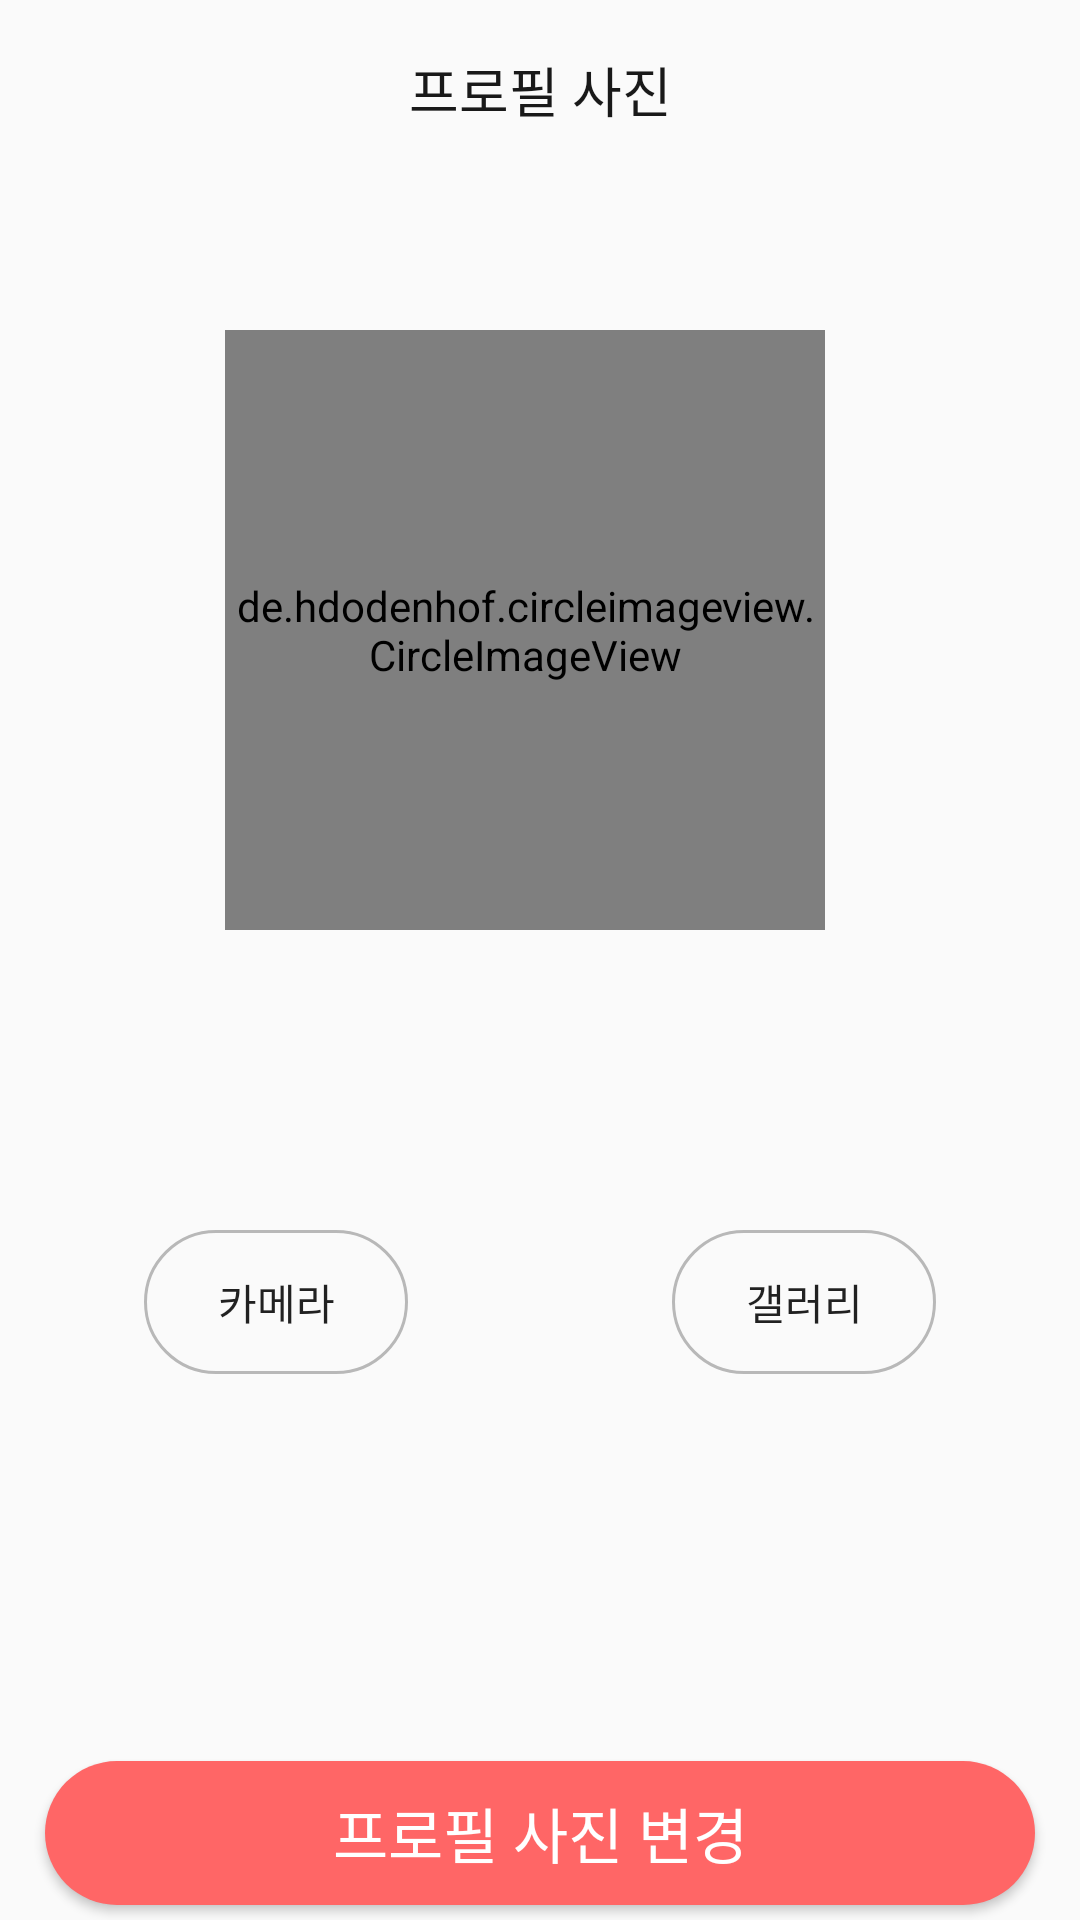

This screen was rendered from an Android layout file. Write that file and the resources it references.
<!-- AndroidManifest.xml: application theme Base.Theme.TermProject -->
<!-- res/layout/mypage_sign_phto_acticity.xml -->
<?xml version="1.0" encoding="utf-8"?>
<androidx.constraintlayout.widget.ConstraintLayout xmlns:android="http://schemas.android.com/apk/res/android"
    xmlns:app="http://schemas.android.com/apk/res-auto"
    xmlns:tools="http://schemas.android.com/tools"
    android:layout_width="match_parent"
    android:layout_height="match_parent">

    <androidx.appcompat.widget.Toolbar
        android:id="@+id/tool_bar2"
        android:layout_width="match_parent"
        android:layout_height="60dp"
        android:contentInsetStart="0dp"
        app:layout_constraintTop_toTopOf="parent">

        <TextView
            android:layout_width="wrap_content"
            android:layout_height="match_parent"
            android:layout_gravity="center"
            android:fontFamily="@font/notosanskr_medium"
            android:gravity="center"
            android:includeFontPadding="false"
            android:text="프로필 사진"
            android:textColor="@color/black_191919"
            android:textSize="18sp" />

    </androidx.appcompat.widget.Toolbar>


    <ScrollView
        android:layout_width="match_parent"
        android:layout_height="0dp"
        app:layout_constraintBottom_toTopOf="@id/startButton2"
        app:layout_constraintTop_toBottomOf="@id/tool_bar2"
        app:layout_constraintVertical_bias="0.0"
        tools:layout_editor_absoluteX="0dp">

        <androidx.constraintlayout.widget.ConstraintLayout
            android:layout_width="match_parent"
            android:layout_height="wrap_content">

            <de.hdodenhof.circleimageview.CircleImageView
                android:id="@+id/profileImageView"
                android:layout_width="200dp"
                android:layout_height="200dp"
                android:layout_marginTop="50dp"
                android:layout_marginEnd="10dp"
                android:layout_marginBottom="50dp"
                android:background="@drawable/make_roundimage"
                android:src="@drawable/blank_user"
                android:scaleType="centerCrop"
                app:layout_constraintBottom_toTopOf="@id/cameraButton"
                app:layout_constraintEnd_toEndOf="parent"
                app:layout_constraintStart_toStartOf="parent"
                app:layout_constraintTop_toTopOf="parent" />



            <Button
                android:id="@+id/cameraButton"
                android:layout_width="wrap_content"
                android:layout_height="wrap_content"
                android:layout_marginStart="20dp"
                android:layout_marginTop="50dp"
                android:layout_marginEnd="30dp"
                android:background="@drawable/signup_round"
                android:text="카메라"
                app:layout_constraintBottom_toBottomOf="parent"
                app:layout_constraintEnd_toStartOf="@+id/galleryButton"
                app:layout_constraintStart_toStartOf="parent"
                app:layout_constraintTop_toBottomOf="@+id/profileImageView" />

            <Button
                android:id="@+id/galleryButton"
                android:layout_width="wrap_content"
                android:layout_height="wrap_content"
                android:layout_marginStart="30dp"
                android:layout_marginEnd="20dp"
                android:background="@drawable/signup_round"
                android:text="갤러리"
                app:layout_constraintBottom_toBottomOf="parent"
                app:layout_constraintEnd_toEndOf="parent"
                app:layout_constraintStart_toEndOf="@id/cameraButton" />


        </androidx.constraintlayout.widget.ConstraintLayout>
    </ScrollView>

    <Button
        android:id="@+id/startButton2"
        android:layout_width="match_parent"
        android:layout_height="0dp"
        android:layout_marginStart="15dp"
        android:layout_marginEnd="15dp"
        android:layout_marginBottom="5dp"
        android:background="@drawable/login_check"
        android:fontFamily="@font/notosanskr_medium"
        android:includeFontPadding="false"
        android:text="프로필 사진 변경"
        android:textColor="#FFFFFF"
        android:textSize="20sp"
        app:layout_constraintBottom_toBottomOf="parent"
        app:layout_constraintEnd_toEndOf="parent"
        app:layout_constraintStart_toStartOf="parent" />


</androidx.constraintlayout.widget.ConstraintLayout>
<!-- resources referenced by this layout -->
<resources>
  <color name="black_191919">#FF191919</color>
  <!-- drawable login_check (drawable) -->
  <?xml version="1.0" encoding="utf-8"?>
  <shape xmlns:android="http://schemas.android.com/apk/res/android">
      <solid android:color="#FF6666" />
      <corners android:radius="30dp" />
  </shape>
  <!-- drawable make_roundimage (drawable) -->
  <?xml version="1.0" encoding="utf-8"?>
  <shape xmlns:android="http://schemas.android.com/apk/res/android"
      android:shape="oval">
      <stroke
          android:width="2dp"
          android:color="#FF6666"/>
      <corners android:radius="20dp" />
  </shape>
  <!-- drawable signup_round (drawable) -->
  <?xml version="1.0" encoding="utf-8"?>
  <shape xmlns:android="http://schemas.android.com/apk/res/android">
      <stroke android:width="1dp" android:color="@color/colorDivisionMain" />
      <corners android:radius="30dp" />
  </shape>
  <style name="Base.Theme.TermProject" parent="Theme.AppCompat.Light">
          
          <item name="colorPrimary">@color/Primary</item>
          <item name="colorPrimaryVariant">@color/PrimaryVariant</item>
          <item name="colorOnPrimary">@color/OnPrimary</item>
          
          <item name="colorSecondary">#FF03DAC5</item>
          <item name="colorSecondaryVariant">#FF018786</item>
          <item name="colorOnSecondary">@color/white</item>
          
          <item name="android:statusBarColor">#EA4545</item>
          
          <item name="windowActionBar">false</item>
          <item name="windowNoTitle">true</item>
  
      </style>
  <color name="colorDivisionMain">#B8B8B8</color>
  <color name="Primary">#E82F2F</color>
  <color name="PrimaryVariant">#FD7F7F</color>
  <color name="OnPrimary">#F0EDFF</color>
  <color name="white">#FFFFFFFF</color>
</resources>
